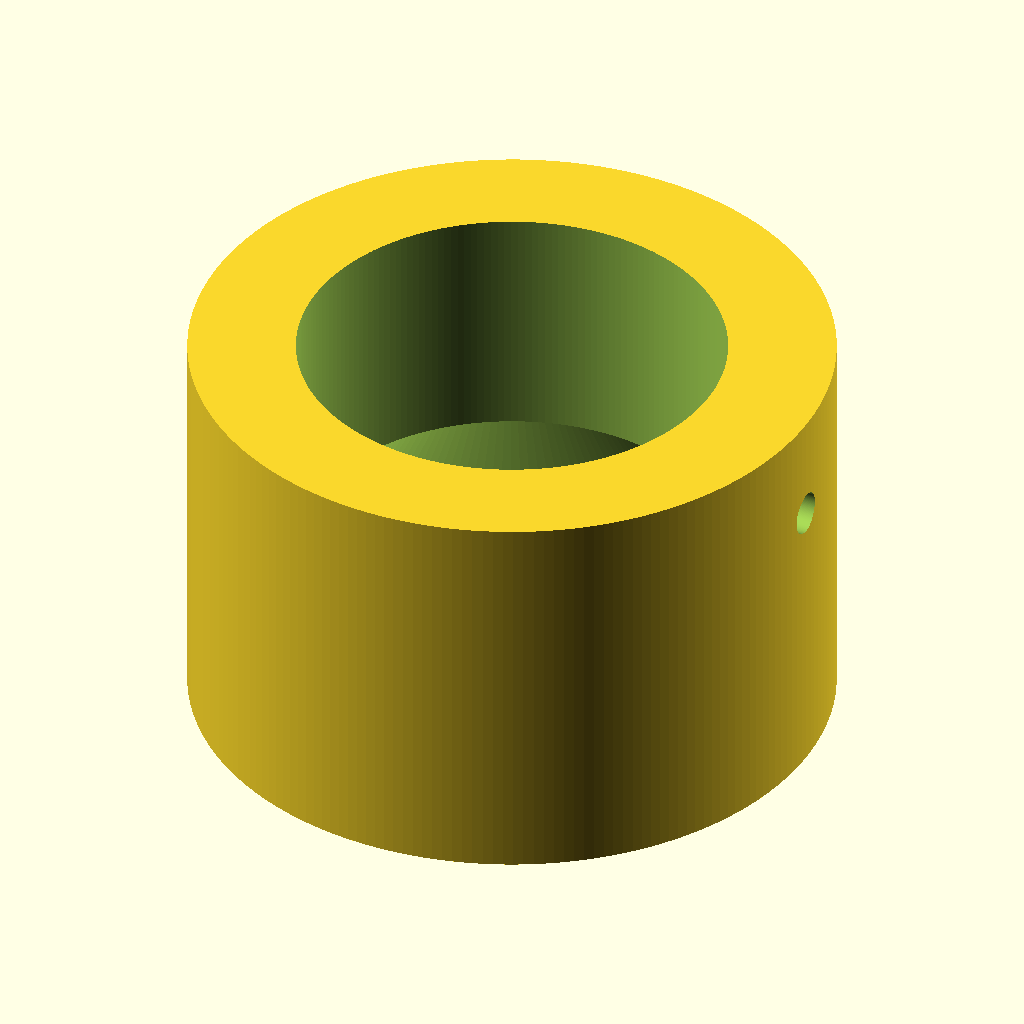
Cell 1: the model at its default parameters.
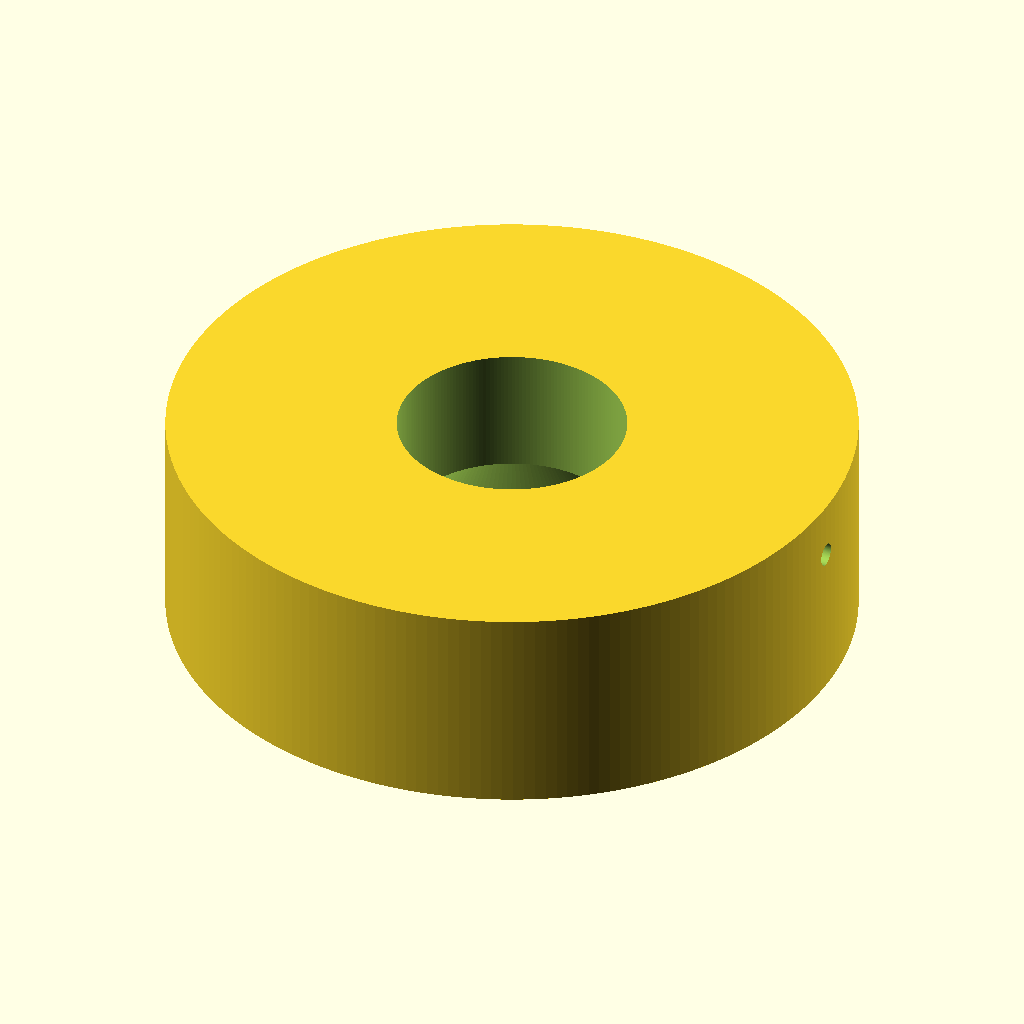
Cell 2: outer_diameter = 96 (everything else at default).
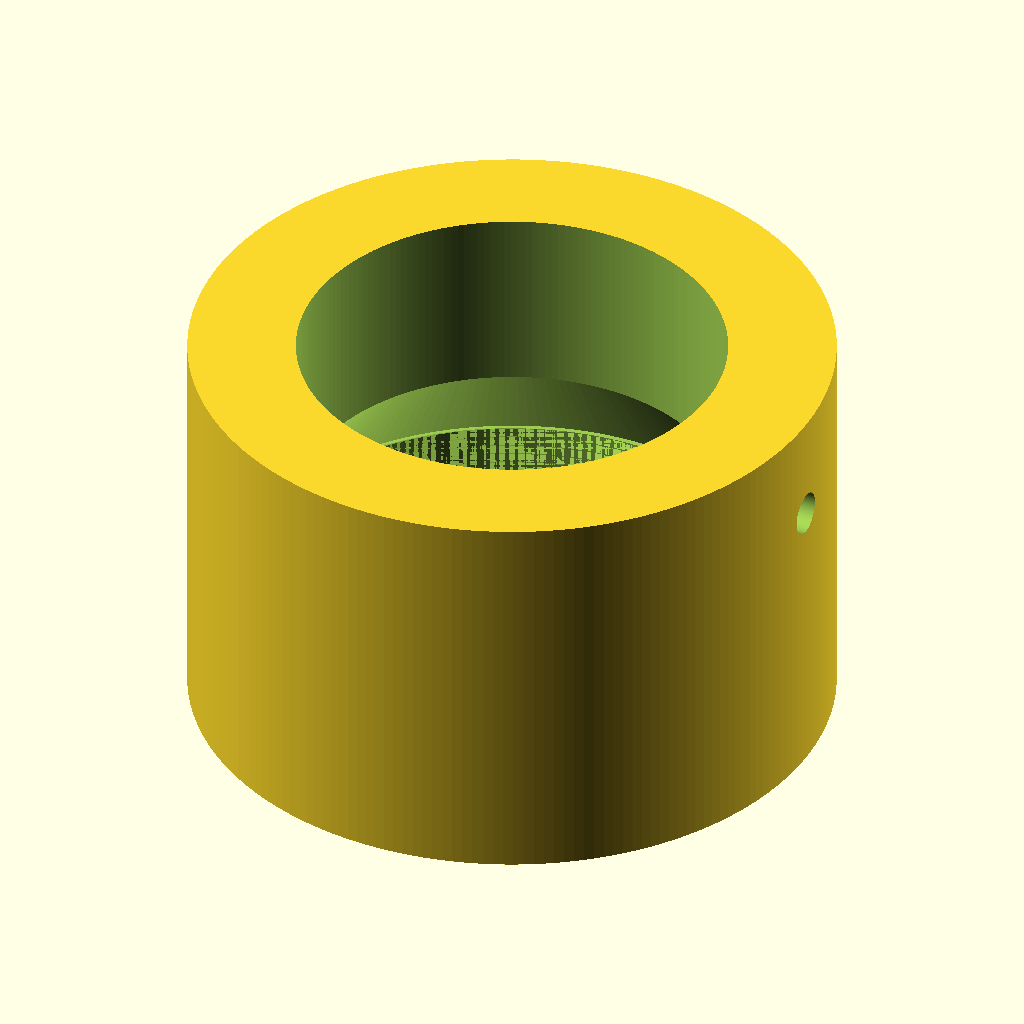
Cell 3 — thread_length set to 8, the other parameters unchanged.
All cells are drawn from the same view direction (rotation 55°, 0°, 25°, orthographic, colour scheme Cornfield), but the view is re-fitted for each cell, so position and scale can differ between cells as well as the parameter.
The OpenSCAD source (3dmodels/m42_to_1_25/m42_to_1_25.scad):
// M42 (female) → 1.25" eyepiece adaptor ring
// One end: female M42×0.75 (T2) thread
// Other end: socket for a 1.25" eyepiece barrel

/* [Body] */
outer_diameter = 48.0;

/* [M42 female thread] */
m42_major = 42.0;
m42_pitch = 0.75;            // T2 / astronomy M42
thread_length = 4.0;
// Extra clearance on the male cutter (print fit for female thread)
thread_clearance = 0.25;

/* [1.25" eyepiece socket] */
eyepiece_diameter = 31.75;   // standard 1.25" barrel OD
eyepiece_clearance = 0.2;
eyepiece_depth = 22.0;

/* [Transition] */
// Length of conical transition from M42 thread to eyepiece socket
transition_length = 8.0;

/* [Set screw (optional)] */
set_screw_enable = true;
set_screw_diameter = 3.2;    // clearance / tap drill for M3
// Distance from the eyepiece-end face down to the screw axis
set_screw_from_eyepiece_end = 8.0;

/* [Quality] */
$fn = 200;
thread_steps_per_turn = 180;

height = transition_length + eyepiece_depth;

assert(outer_diameter > m42_major + 2, "outer_diameter too small for M42 wall");
assert(set_screw_from_eyepiece_end < eyepiece_depth, "set screw must sit within the eyepiece socket");

eyepiece_id = eyepiece_diameter + eyepiece_clearance;
m42_id = m42_major + thread_clearance;
// Eyepiece socket at +Z end; M42 thread at Z=0
// Eyepiece bore runs from Z=0 all the way up; transition cone sits inside
transition_z0 = thread_length;

// --- Metric thread (simplified ISO triangular profile) ---
// Solid male thread used as a cutter for the female bore.
module male_metric_thread(d_major, pitch, length, clearance = 0) {
    d = d_major + clearance;
    h = (sqrt(3) / 2) * pitch;       // sharp-V height
    tooth_h = (5 / 8) * h;           // engaged flank height
    r_maj = d / 2;
    r_root = r_maj - tooth_h;
    turns = length / pitch;
    steps = max(8, ceil(turns * thread_steps_per_turn));

    // Core
    cylinder(h = length, r = r_root, $fn = $fn);

    // Helical tooth
    for (i = [0 : steps - 1]) {
        z0 = i / steps * length;
        z1 = (i + 1) / steps * length;
        a0 = i / steps * turns * 360;
        a1 = (i + 1) / steps * turns * 360;
        hull() {
            rotate([0, 0, a0])
                translate([0, 0, z0])
                    thread_tooth_slice(r_root, r_maj, pitch);
            rotate([0, 0, a1])
                translate([0, 0, z1])
                    thread_tooth_slice(r_root, r_maj, pitch);
        }
    }
}

module thread_tooth_slice(r_root, r_maj, pitch) {
    w = pitch / 2;
    rotate([90, 0, 0])
        linear_extrude(height = 0.05, center = true)
            polygon([
                [r_root, -w],
                [r_maj, 0],
                [r_root, w]
            ]);
}

module body() {
    cylinder(h = height, d = outer_diameter);
}

module m42_female() {
    // Thread cutter
    translate([0, 0, -0.05])
        male_metric_thread(
            m42_major,
            m42_pitch,
            thread_length + 0.1,
            clearance = thread_clearance
        );
    // Smooth bore through threaded section (at thread root diameter)
    d = m42_major + thread_clearance;
    h = (sqrt(3) / 2) * m42_pitch;
    tooth_h = (5 / 8) * h;
    r_root = d / 2 - tooth_h;
    translate([0, 0, -0.05])
        cylinder(h = thread_length + 0.1, r = r_root);
}

module eyepiece_socket() {
    // Full-depth 1.25" bore from Z=0 to top
    translate([0, 0, -0.05])
        cylinder(h = height + 0.1, d = eyepiece_id);
}

module transition_bore() {
    // Conical transition from M42 thread diameter to eyepiece socket
    translate([0, 0, transition_z0])
        cylinder(
            h = transition_length,
            d1 = m42_id,
            d2 = eyepiece_id
        );
}

module set_screw_hole() {
    if (set_screw_enable) {
        z = height - set_screw_from_eyepiece_end;
        translate([0, 0, z])
            rotate([0, 90, 0])
                cylinder(h = outer_diameter / 2 + 1, d = set_screw_diameter);
    }
}

difference() {
    body();
    m42_female();
    transition_bore();
    eyepiece_socket();
    set_screw_hole();
}
Customizer parameters (derived from the source; name, type, default, range or options):
outer_diameter: number, default 48
m42_major: number, default 42
m42_pitch: number, default 0.75
thread_length: number, default 4
thread_clearance: number, default 0.25
eyepiece_diameter: number, default 31.75
eyepiece_clearance: number, default 0.2
eyepiece_depth: number, default 22
transition_length: number, default 8
set_screw_enable: bool, default true
set_screw_diameter: number, default 3.2
set_screw_from_eyepiece_end: number, default 8
thread_steps_per_turn: number, default 180
